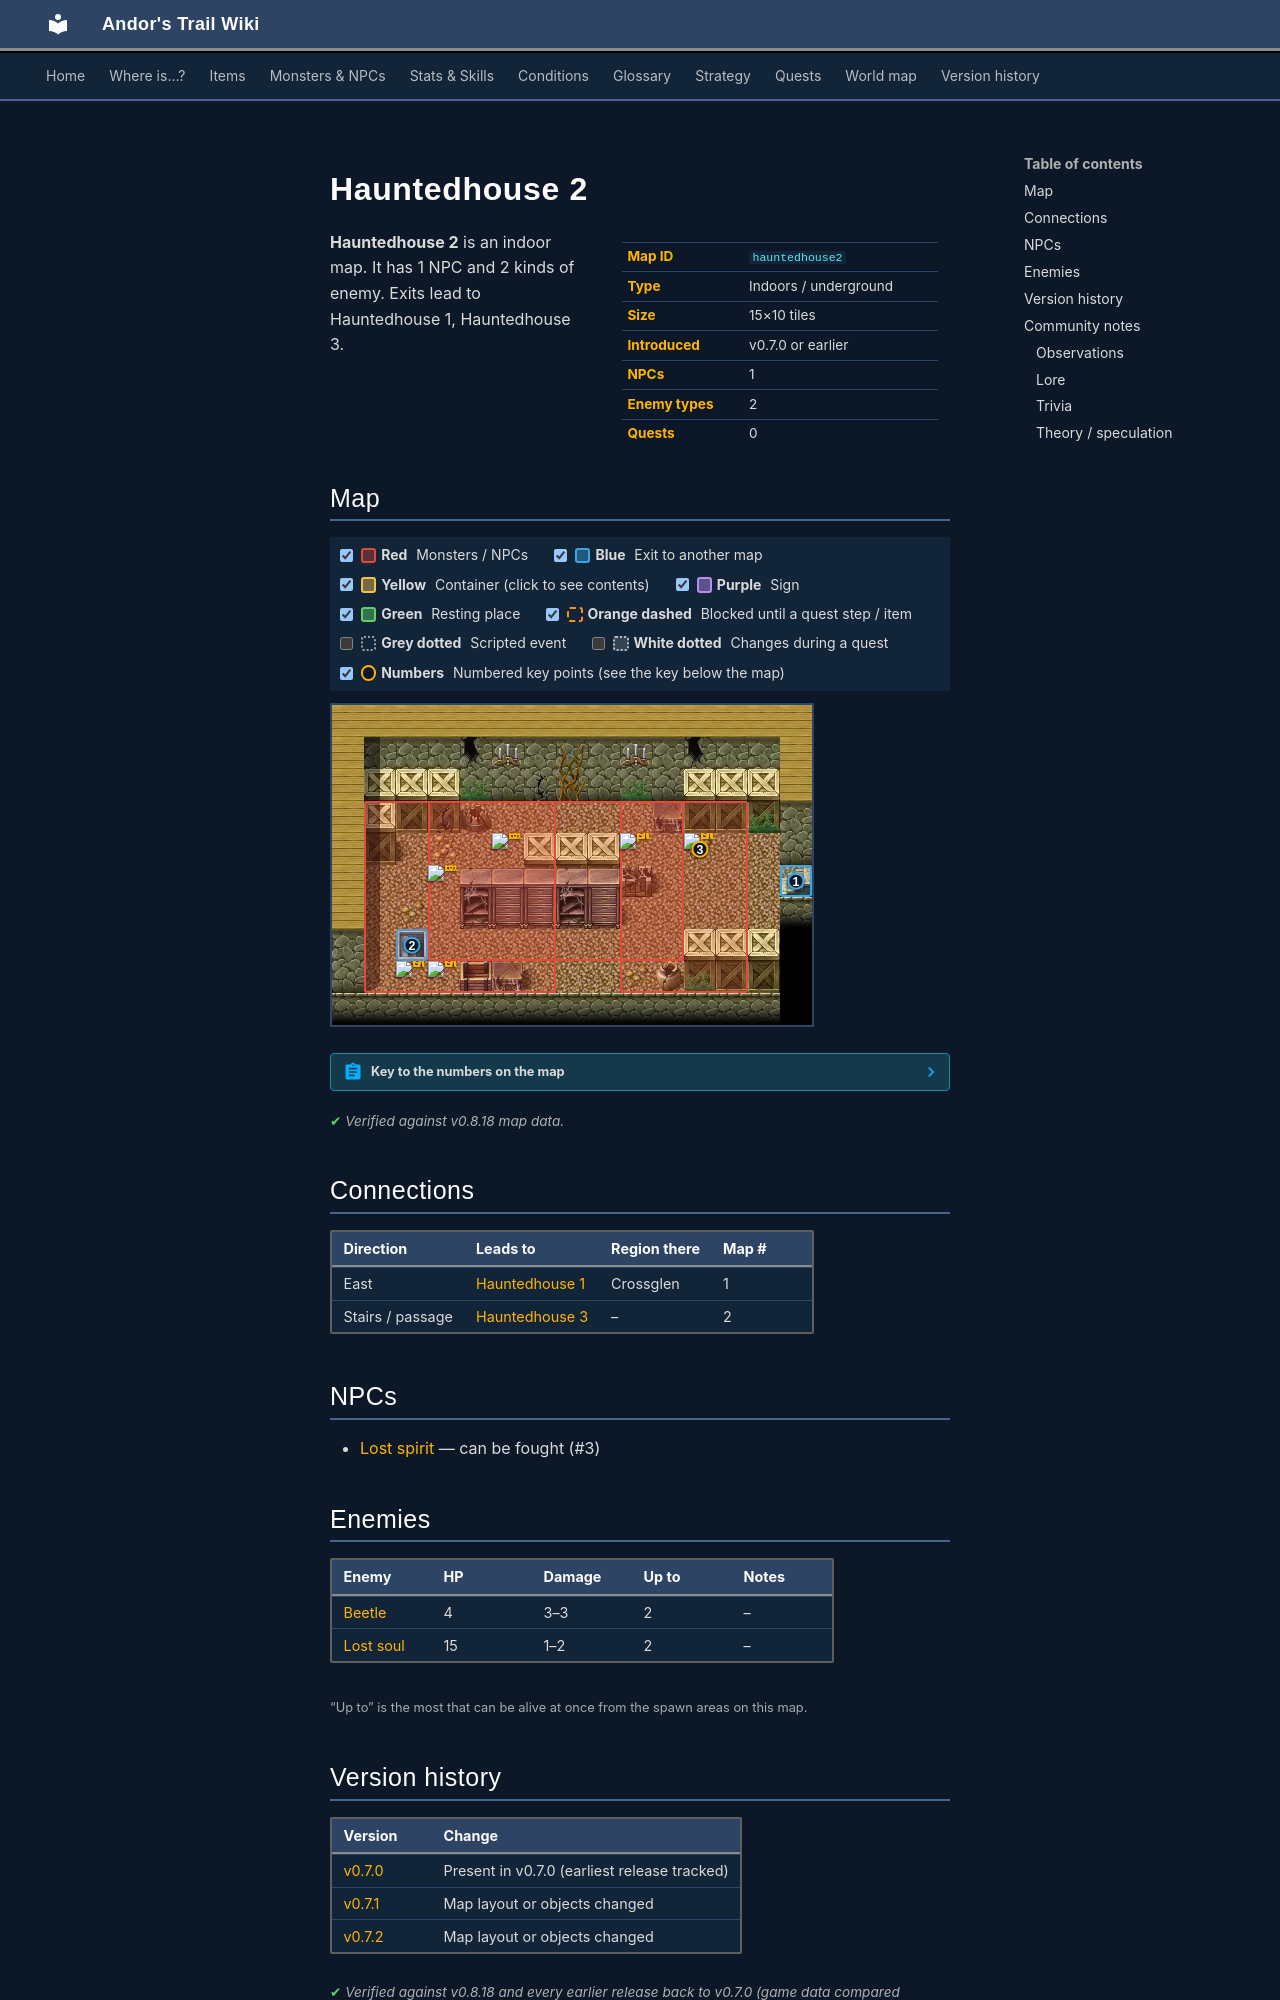

repository: asdfghjkl628/Andor-s-Trail-Wikiiii · page: maps/hauntedhouse2/index.html · generator: mkdocs

---
description: "Hauntedhouse 2 is an indoor location in Andor's Trail. NPCs: Lost spirit. Enemies: Beetle, Lost soul. Exits to Hauntedhouse 1, Hauntedhouse 3."
---

# Hauntedhouse 2

<div class="infobox" markdown>

| | |
|---|---|
| **Map ID** | `hauntedhouse2` |
| **Type** | Indoors / underground |
| **Size** | 15×10 tiles |
| **Introduced** | v0.7.0 or earlier |
| **NPCs** | 1 |
| **Enemy types** | 2 |
| **Quests** | 0 |

</div>

**Hauntedhouse 2** is an indoor map. It has 1 NPC and 2 kinds of enemy. Exits lead to Hauntedhouse 1, Hauntedhouse 3.

## Map

<div class="map-legend" markdown="0"><label class="lg"><input type="checkbox" data-t="spawn" checked><span class="sw sw-spawn"></span><b>Red</b>&nbsp;Monsters / NPCs</label><label class="lg"><input type="checkbox" data-t="mapchange" checked><span class="sw sw-mapchange"></span><b>Blue</b>&nbsp;Exit to another map</label><label class="lg"><input type="checkbox" data-t="container" checked><span class="sw sw-container"></span><b>Yellow</b>&nbsp;Container (click to see contents)</label><label class="lg"><input type="checkbox" data-t="sign" checked><span class="sw sw-sign"></span><b>Purple</b>&nbsp;Sign</label><label class="lg"><input type="checkbox" data-t="rest" checked><span class="sw sw-rest"></span><b>Green</b>&nbsp;Resting place</label><label class="lg"><input type="checkbox" data-t="key" checked><span class="sw sw-key"></span><b>Orange dashed</b>&nbsp;Blocked until a quest step / item</label><label class="lg"><input type="checkbox" data-t="script"><span class="sw sw-script"></span><b>Grey dotted</b>&nbsp;Scripted event</label><label class="lg"><input type="checkbox" data-t="replace"><span class="sw sw-replace"></span><b>White dotted</b>&nbsp;Changes during a quest</label><label class="lg"><input type="checkbox" data-t="pin" checked><span class="sw sw-pin"></span><b>Numbers</b>&nbsp;Numbered key points (see the key below the map)</label></div>

<div class="map-wrap hide-script hide-replace" markdown="0"><img src="../../assets/maps/hauntedhouse2.webp" alt="Map of Hauntedhouse 2" width="480" height="320" loading="lazy"><a id="place-up" class="mo mo-mapchange" href="../hauntedhouse1/#place-down" title="Exit to Hauntedhouse 1" style="left:93.333%;top:50.000%;width:6.667%;height:10.000%"></a><a id="place-down" class="mo mo-mapchange" href="../hauntedhouse3/#place-up" title="Exit to Hauntedhouse 3" style="left:13.333%;top:70.000%;width:6.667%;height:10.000%"></a><span class="mo mo-spawn" title="Spawns: Lost spirit" style="left:60.000%;top:30.000%;width:26.667%;height:60.000%"></span><span class="mo mo-spawn" title="Spawns: Beetle" style="left:20.000%;top:30.000%;width:53.333%;height:50.000%"></span><span class="mo mo-spawn" title="Spawns: Lost soul" style="left:6.667%;top:30.000%;width:40.000%;height:60.000%"></span><a class="mob" href="../../monsters/lost_spirit/" title="Lost spirit" style="left:73.333%;top:40.000%;width:6.667%;height:10.000%"><img src="../../assets/icons/monsters/monsters_rltiles2_45.png" alt="Lost spirit"></a><a class="mob" href="../../monsters/lost_spirit/" title="Lost spirit" style="left:60.000%;top:40.000%;width:6.667%;height:10.000%"><img src="../../assets/icons/monsters/monsters_rltiles2_45.png" alt="Lost spirit"></a><a class="mob" href="../../monsters/beetle/" title="Beetle" style="left:33.333%;top:40.000%;width:6.667%;height:10.000%"><img src="../../assets/icons/monsters/monsters_insects_4.png" alt="Beetle"></a><a class="mob" href="../../monsters/beetle/" title="Beetle" style="left:20.000%;top:50.000%;width:6.667%;height:10.000%"><img src="../../assets/icons/monsters/monsters_insects_4.png" alt="Beetle"></a><a class="mob" href="../../monsters/lost_soul/" title="Lost soul" style="left:20.000%;top:80.000%;width:6.667%;height:10.000%"><img src="../../assets/icons/monsters/monsters_rltiles2_45.png" alt="Lost soul"></a><a class="mob" href="../../monsters/lost_soul/" title="Lost soul" style="left:13.333%;top:80.000%;width:6.667%;height:10.000%"><img src="../../assets/icons/monsters/monsters_rltiles2_45.png" alt="Lost soul"></a><a class="pin pin-exit" href="#key-1" style="left:96.667%;top:55.000%" title="Exit (east): to [Hauntedhouse 1](hauntedhouse1.md)">1</a><a class="pin pin-exit" href="#key-2" style="left:16.667%;top:75.000%" title="Exit (stairs / passage): to [Hauntedhouse 3](hauntedhouse3.md)">2</a><a id="pin-npc-lost_spirit" class="pin pin-npc" href="#key-3" style="left:76.667%;top:45.000%" title="[Lost spirit](../../monsters/lost_spirit.md): NPC">3</a></div>

??? abstract "Key to the numbers on the map"

    | # | What | Details |
    |---|---|---|
    | <span id="key-1"></span>1 | Exit (east) | to [Hauntedhouse 1](hauntedhouse1.md) |
    | <span id="key-2"></span>2 | Exit (stairs / passage) | to [Hauntedhouse 3](hauntedhouse3.md) |
    | <span id="key-3"></span>3 | [Lost spirit](../monsters/lost_spirit.md) | NPC |


<p class="verified">Verified against v0.8.18 map data.</p>

## Connections

| Direction | Leads to | Region there | Map # |
|---|---|---|---|
| East | [Hauntedhouse 1](hauntedhouse1.md) | Crossglen | 1 |
| Stairs / passage | [Hauntedhouse 3](hauntedhouse3.md) | – | 2 |

## NPCs

- [Lost spirit](../monsters/lost_spirit.md) — can be fought (#3)

## Enemies

| Enemy | HP | Damage | Up to | Notes |
|---|---|---|---|---|
| [Beetle](../monsters/beetle.md) | 4 | 3–3 | 2 | – |
| [Lost soul](../monsters/lost_soul.md) | 15 | 1–2 | 2 | – |

<small>“Up to” is the most that can be alive at once from the spawn areas on this map.</small>


## Version history

| Version | Change |
|---|---|
| [v0.7.0](../versions/0.7.0.md) | Present in v0.7.0 (earliest release tracked) |
| [v0.7.1](../versions/0.7.1.md) | Map layout or objects changed |
| [v0.7.2](../versions/0.7.2.md) | Map layout or objects changed |

<p class="verified">Verified against v0.8.18 and every earlier release back to v0.7.0 (game data compared release by release).</p>


## Community notes

<small>Written by players, not generated from game data. **Observations**: what players notice in-game · **Lore**: the in-world story · **Trivia**: real-world facts, references, development history · **Theory / speculation**: unconfirmed ideas; may just be unfinished content</small>

### Observations

*No notes yet. Contributions are welcome: [add a note](https://github.com/asdfghjkl628/Andor-s-Trail-Wikiiii/new/main/notes/maps?filename=hauntedhouse2.md&value=%23%23%20Observations%0A%0A%3C%21--%20what%20players%20notice%20in-game%20--%3E%0A%0A%23%23%20Lore%0A%0A%3C%21--%20the%20in-world%20story%20--%3E%0A%0A%23%23%20Trivia%0A%0A%3C%21--%20real-world%20facts%2C%20references%2C%20development%20history%20--%3E%0A%0A%23%23%20Theory%20/%20speculation%0A%0A%3C%21--%20unconfirmed%20ideas%3B%20may%20just%20be%20unfinished%20content%20--%3E%0A).*
